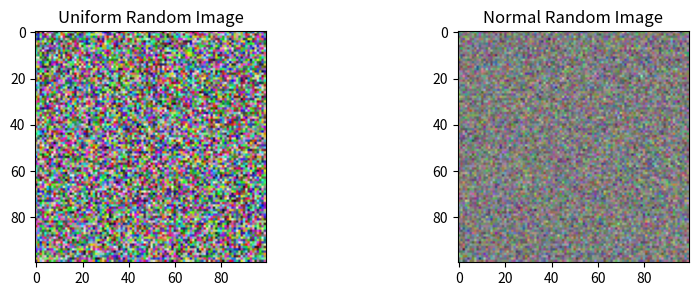

Generate this figure with matplotlib:
"""
[redacted]
DIP

Creating a couple of random images.
"""

import matplotlib.pyplot as plt
import numpy as np
import numpy.random as random

f, axarr = plt.subplots(1,2, figsize=(10, 3))

#Uniform first, rand in the range[0,1)
IU = np.concatenate([random.rand(100,100,1) for x in range(3)], axis = 2)
axarr[0].imshow(IU)
axarr[0].set_title('Uniform Random Image')


#Normal random, which is usually mean 0, var 1. We'll normalize intensities to
#between [0,1]
IN = np.concatenate([random.randn(100,100,1) for x in range(3)], axis = 2)
IN = IN - IN.ravel().min() #Make the minimum 0
IN = IN/IN.ravel().max()  #Make max 1
axarr[1].imshow(IN)
axarr[1].set_title('Normal Random Image')

